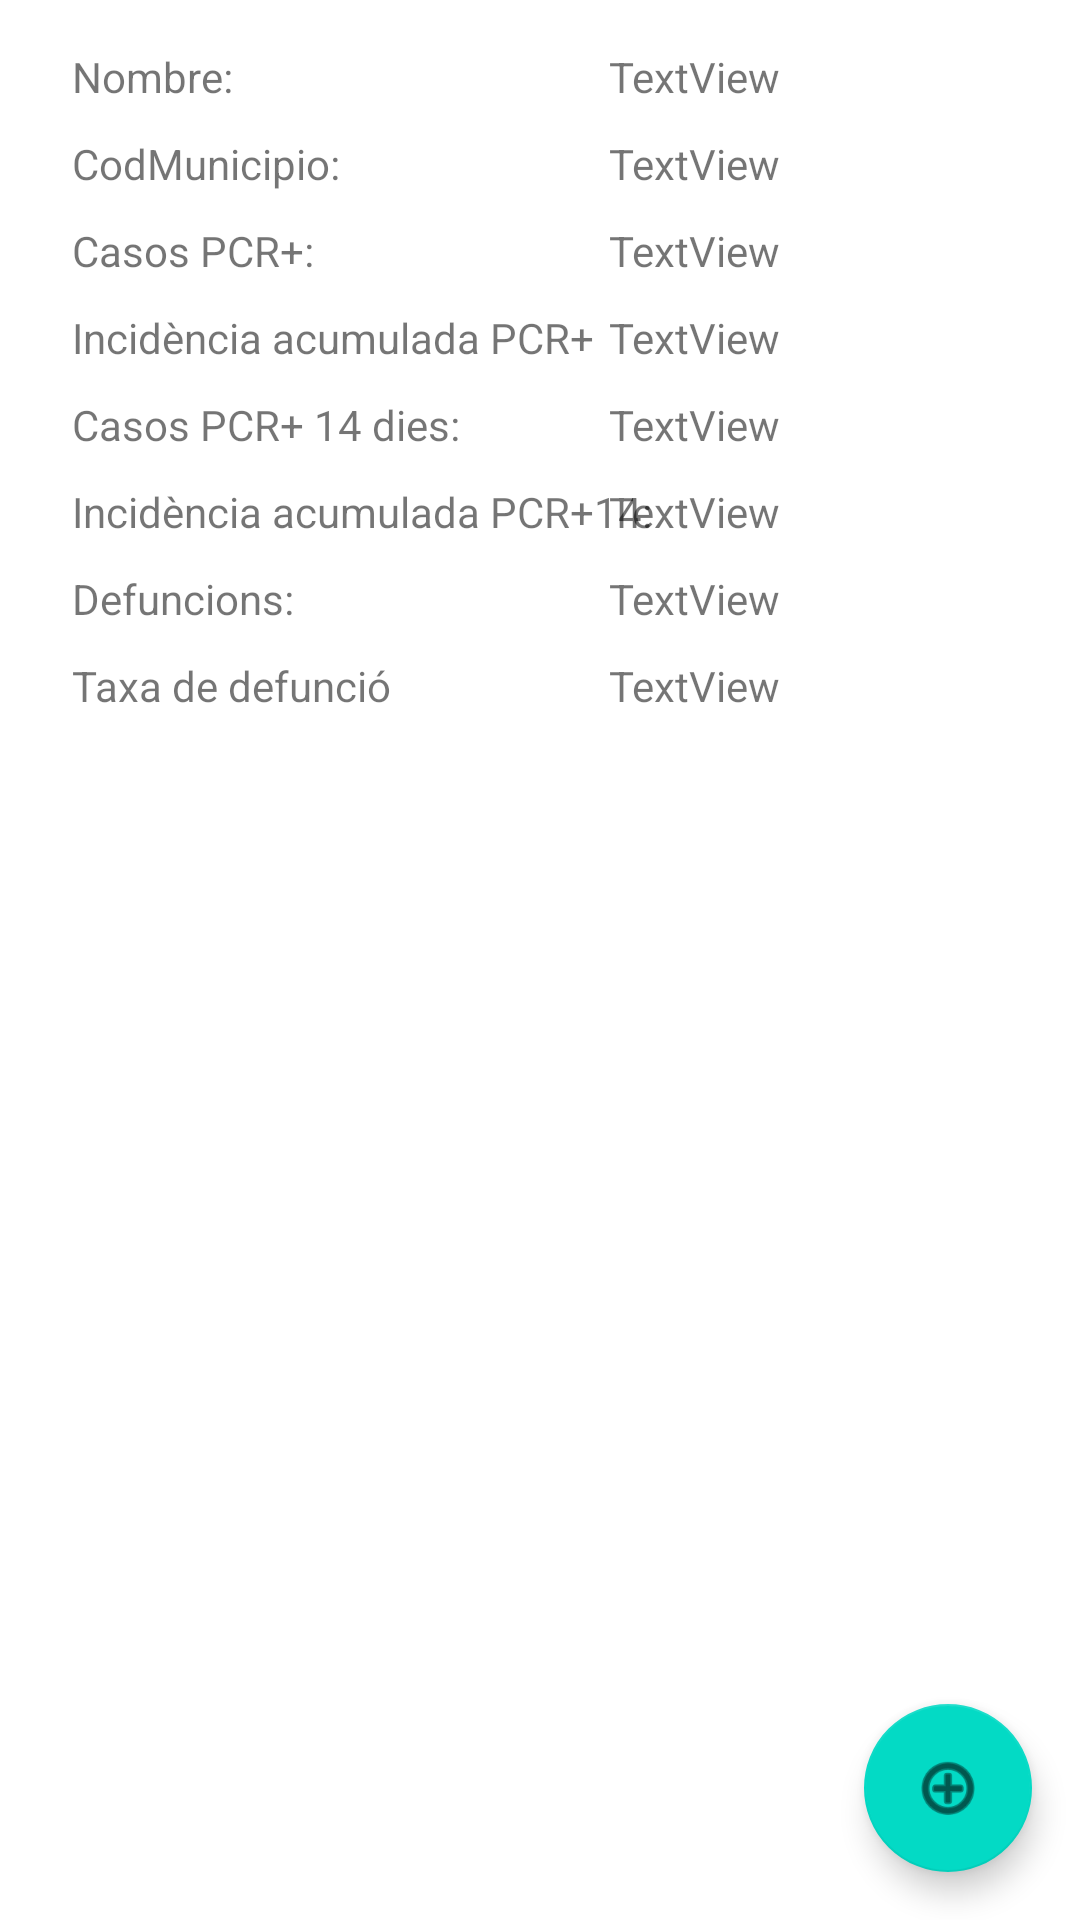

This screen was rendered from an Android layout file. Write that file and the resources it references.
<!-- AndroidManifest.xml: application theme Theme.ADMsesion4 -->
<!-- res/layout/activity_municipio_pulsado.xml -->
<?xml version="1.0" encoding="utf-8"?>
<androidx.constraintlayout.widget.ConstraintLayout xmlns:android="http://schemas.android.com/apk/res/android"
    xmlns:app="http://schemas.android.com/apk/res-auto"
    xmlns:tools="http://schemas.android.com/tools"
    android:layout_width="match_parent"
    android:layout_height="match_parent"
    tools:context=".MunicipioPulsado">

    <com.google.android.material.floatingactionbutton.FloatingActionButton
        android:id="@+id/fab2"
        android:layout_width="wrap_content"
        android:layout_height="wrap_content"
        android:layout_gravity="end|bottom"
        android:layout_margin="16dp"
        android:layout_marginStart="16dp"
        android:layout_marginBottom="16dp"
        android:contentDescription="@string/submit"
        android:src="@android:drawable/ic_menu_add"
        app:layout_constraintBottom_toBottomOf="parent"
        app:layout_constraintEnd_toEndOf="parent"
        app:layout_constraintHorizontal_bias="1.0"
        app:layout_constraintStart_toStartOf="parent"
        app:layout_constraintTop_toTopOf="parent"
        app:layout_constraintVertical_bias="1.0" />

    <TextView
        android:id="@+id/textView6"
        android:layout_width="wrap_content"
        android:layout_height="wrap_content"
        android:layout_marginStart="24dp"
        android:layout_marginTop="16dp"
        android:text="Nombre:"
        app:layout_constraintStart_toStartOf="parent"
        app:layout_constraintTop_toTopOf="parent" />

    <TextView
        android:id="@+id/nombremunicipio"
        android:layout_width="wrap_content"
        android:layout_height="wrap_content"
        android:layout_marginTop="16dp"
        android:layout_marginEnd="100dp"
        android:text="TextView"
        app:layout_constraintEnd_toEndOf="parent"
        app:layout_constraintTop_toTopOf="parent" />

    <TextView
        android:id="@+id/textView8"
        android:layout_width="wrap_content"
        android:layout_height="wrap_content"
        android:layout_marginStart="24dp"
        android:layout_marginTop="10dp"
        android:text="CodMunicipio:"
        app:layout_constraintStart_toStartOf="parent"
        app:layout_constraintTop_toBottomOf="@+id/textView6" />

    <TextView
        android:id="@+id/textView9"
        android:layout_width="wrap_content"
        android:layout_height="wrap_content"
        android:layout_marginStart="24dp"
        android:layout_marginTop="10dp"
        android:text="Casos PCR+:"
        app:layout_constraintStart_toStartOf="parent"
        app:layout_constraintTop_toBottomOf="@+id/textView8" />

    <TextView
        android:id="@+id/textView10"
        android:layout_width="wrap_content"
        android:layout_height="wrap_content"
        android:layout_marginStart="24dp"
        android:layout_marginTop="10dp"
        android:text="Incidència acumulada PCR+"
        app:layout_constraintStart_toStartOf="parent"
        app:layout_constraintTop_toBottomOf="@+id/textView9" />

    <TextView
        android:id="@+id/textView11"
        android:layout_width="wrap_content"
        android:layout_height="wrap_content"
        android:layout_marginStart="24dp"
        android:layout_marginTop="10dp"
        android:text="Casos PCR+ 14 dies:"
        app:layout_constraintStart_toStartOf="parent"
        app:layout_constraintTop_toBottomOf="@+id/textView10" />

    <TextView
        android:id="@+id/textView12"
        android:layout_width="wrap_content"
        android:layout_height="wrap_content"
        android:layout_marginStart="24dp"
        android:layout_marginTop="10dp"
        android:text="Incidència acumulada PCR+14:"
        app:layout_constraintStart_toStartOf="parent"
        app:layout_constraintTop_toBottomOf="@+id/textView11" />

    <TextView
        android:id="@+id/textView13"
        android:layout_width="wrap_content"
        android:layout_height="wrap_content"
        android:layout_marginStart="24dp"
        android:layout_marginTop="10dp"
        android:text="Defuncions:"
        app:layout_constraintStart_toStartOf="parent"
        app:layout_constraintTop_toBottomOf="@+id/textView12" />

    <TextView
        android:id="@+id/textView14"
        android:layout_width="wrap_content"
        android:layout_height="wrap_content"
        android:layout_marginStart="24dp"
        android:layout_marginTop="10dp"
        android:text="Taxa de defunció"
        app:layout_constraintStart_toStartOf="parent"
        app:layout_constraintTop_toBottomOf="@+id/textView13" />

    <TextView
        android:id="@+id/codmunicipio"
        android:layout_width="wrap_content"
        android:layout_height="wrap_content"
        android:layout_marginTop="10dp"
        android:layout_marginEnd="100dp"
        android:text="TextView"
        app:layout_constraintEnd_toEndOf="parent"
        app:layout_constraintTop_toBottomOf="@+id/nombremunicipio" />

    <TextView
        android:id="@+id/casospcr"
        android:layout_width="wrap_content"
        android:layout_height="wrap_content"
        android:layout_marginTop="10dp"
        android:layout_marginEnd="100dp"
        android:text="TextView"
        app:layout_constraintEnd_toEndOf="parent"
        app:layout_constraintTop_toBottomOf="@+id/codmunicipio" />

    <TextView
        android:id="@+id/incidenciaacumulada"
        android:layout_width="wrap_content"
        android:layout_height="wrap_content"
        android:layout_marginTop="10dp"
        android:layout_marginEnd="100dp"
        android:text="TextView"
        app:layout_constraintEnd_toEndOf="parent"
        app:layout_constraintTop_toBottomOf="@+id/casospcr" />

    <TextView
        android:id="@+id/casospcr14"
        android:layout_width="wrap_content"
        android:layout_height="wrap_content"
        android:layout_marginTop="10dp"
        android:layout_marginEnd="100dp"
        android:text="TextView"
        app:layout_constraintEnd_toEndOf="parent"
        app:layout_constraintTop_toBottomOf="@+id/incidenciaacumulada" />

    <TextView
        android:id="@+id/incidenciaacumulada14"
        android:layout_width="wrap_content"
        android:layout_height="wrap_content"
        android:layout_marginTop="10dp"
        android:layout_marginEnd="100dp"
        android:text="TextView"
        app:layout_constraintEnd_toEndOf="parent"
        app:layout_constraintTop_toBottomOf="@+id/casospcr14" />

    <TextView
        android:id="@+id/defuncions"
        android:layout_width="wrap_content"
        android:layout_height="wrap_content"
        android:layout_marginTop="10dp"
        android:layout_marginEnd="100dp"
        android:text="TextView"
        app:layout_constraintEnd_toEndOf="parent"
        app:layout_constraintTop_toBottomOf="@+id/incidenciaacumulada14" />

    <TextView
        android:id="@+id/tasadefuncions"
        android:layout_width="wrap_content"
        android:layout_height="wrap_content"
        android:layout_marginTop="10dp"
        android:layout_marginEnd="100dp"
        android:text="TextView"
        app:layout_constraintEnd_toEndOf="parent"
        app:layout_constraintTop_toBottomOf="@+id/defuncions" />

    <LinearLayout
        android:layout_width="416dp"
        android:layout_height="417dp"
        android:layout_marginTop="70dp"
        android:orientation="vertical"
        app:layout_constraintBottom_toBottomOf="parent"
        app:layout_constraintEnd_toEndOf="parent"
        app:layout_constraintStart_toStartOf="parent"
        app:layout_constraintTop_toBottomOf="@+id/textView14">

        <ListView
            android:id="@+id/casos_list"
            android:layout_width="match_parent"
            android:layout_height="match_parent"
            android:divider="@null" />
    </LinearLayout>

</androidx.constraintlayout.widget.ConstraintLayout>
<!-- resources referenced by this layout -->
<resources>
  <string name="submit">submit</string>
  <style name="Theme.ADMsesion4" parent="Theme.MaterialComponents.DayNight.DarkActionBar">
          
          <item name="colorPrimary">@color/purple_500</item>
          <item name="colorPrimaryVariant">@color/purple_700</item>
          <item name="colorOnPrimary">@color/white</item>
          
          <item name="colorSecondary">@color/teal_200</item>
          <item name="colorSecondaryVariant">@color/teal_700</item>
          <item name="colorOnSecondary">@color/black</item>
          
          <item name="android:statusBarColor" tools:targetApi="l">?attr/colorPrimaryVariant</item>
          
      </style>
  <!-- not gathered from this repository: default colours our renderer supplied (Android Studio template values) -->
  <color name="purple_500">#FF6200EE</color>
  <color name="purple_700">#FF3700B3</color>
  <color name="teal_200">#FF03DAC5</color>
  <color name="teal_700">#FF018786</color>
  <color name="black">#FF000000</color>
  <color name="white">#FFFFFFFF</color>
</resources>
